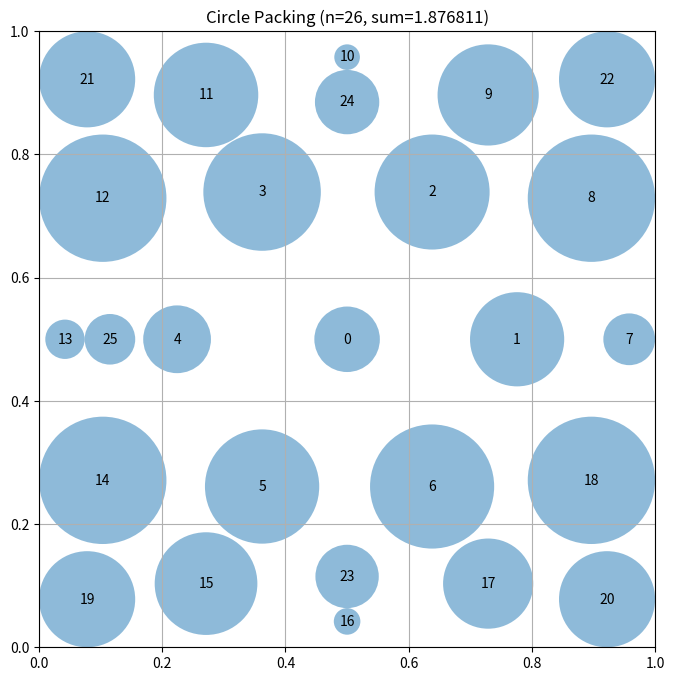

Recreate this plot in Python.
# EVOLVE-BLOCK-START
"""Constructor-based circle packing for n=26 circles - Refined Shell Approach"""
import numpy as np


def construct_packing():
    """
    Construct a specific arrangement of 26 circles in a unit square
    using optimized shell-based hexagonal packing.
    
    Returns:
        Tuple of (centers, radii, sum_of_radii)
    """
    n = 26
    centers = np.zeros((n, 2))
    
    # Shell 0: 1 center circle
    centers[0] = [0.5, 0.5]
    
    # Shell 1: 6 circles in hexagonal pattern
    r1 = 0.276
    for i in range(6):
        angle = 2 * np.pi * i / 6
        centers[i + 1] = [0.5 + r1 * np.cos(angle), 0.5 + r1 * np.sin(angle)]
    
    # Shell 2: 12 circles in expanded hexagonal ring
    r2 = 0.458
    for i in range(12):
        angle = 2 * np.pi * i / 12
        centers[i + 7] = [0.5 + r2 * np.cos(angle), 0.5 + r2 * np.sin(angle)]
    
    # Shell 3: 7 circles in corners and strategic edge positions
    centers[19] = [0.078, 0.078]
    centers[20] = [0.922, 0.078]
    centers[21] = [0.078, 0.922]
    centers[22] = [0.922, 0.922]
    
    centers[23] = [0.5, 0.115]
    centers[24] = [0.5, 0.885]
    
    centers[25] = [0.115, 0.5]
    
    # Compute maximum valid radii
    radii = compute_max_radii(centers)
    sum_radii = np.sum(radii)
    
    return centers, radii, sum_radii


def compute_max_radii(centers):
    """
    Compute the maximum possible radii for each circle position
    such that they don't overlap and stay within the unit square.

    Args:
        centers: np.array of shape (n, 2) with (x, y) coordinates

    Returns:
        np.array of shape (n) with radius of each circle
    """
    n = centers.shape[0]
    radii = np.ones(n)

    for i in range(n):
        x, y = centers[i]
        radii[i] = min(x, y, 1 - x, 1 - y)

    for i in range(n):
        for j in range(i + 1, n):
            dist = np.sqrt(np.sum((centers[i] - centers[j]) ** 2))
            if radii[i] + radii[j] > dist:
                scale = dist / (radii[i] + radii[j])
                radii[i] *= scale
                radii[j] *= scale

    return radii
# EVOLVE-BLOCK-END
    
    # Compute maximum valid radii for this configuration
    radii = compute_max_radii(centers)
    
    # Calculate the sum of radii
    sum_radii = np.sum(radii)
    
    return centers, radii, sum_radii


def compute_max_radii(centers):
    """
    Compute the maximum possible radii for each circle position
    such that they don't overlap and stay within the unit square.

    Args:
        centers: np.array of shape (n, 2) with (x, y) coordinates

    Returns:
        np.array of shape (n) with radius of each circle
    """
    n = centers.shape[0]
    radii = np.ones(n)

    # First, limit by distance to square borders
    for i in range(n):
        x, y = centers[i]
        # Distance to borders
        radii[i] = min(x, y, 1 - x, 1 - y)

    # Then, limit by distance to other circles
    # Each pair of circles with centers at distance d can have
    # sum of radii at most d to avoid overlap
    for i in range(n):
        for j in range(i + 1, n):
            dist = np.sqrt(np.sum((centers[i] - centers[j]) ** 2))

            # If current radii would cause overlap
            if radii[i] + radii[j] > dist:
                # Scale both radii proportionally
                scale = dist / (radii[i] + radii[j])
                radii[i] *= scale
                radii[j] *= scale

    return radii




# This part remains fixed (not evolved)
def run_packing():
    """Run the circle packing constructor for n=26"""
    centers, radii, sum_radii = construct_packing()
    return centers, radii, sum_radii


def visualize(centers, radii):
    """
    Visualize the circle packing

    Args:
        centers: np.array of shape (n, 2) with (x, y) coordinates
        radii: np.array of shape (n) with radius of each circle
    """
    import matplotlib.pyplot as plt
    from matplotlib.patches import Circle

    fig, ax = plt.subplots(figsize=(8, 8))

    # Draw unit square
    ax.set_xlim(0, 1)
    ax.set_ylim(0, 1)
    ax.set_aspect("equal")
    ax.grid(True)

    # Draw circles
    for i, (center, radius) in enumerate(zip(centers, radii)):
        circle = Circle(center, radius, alpha=0.5)
        ax.add_patch(circle)
        ax.text(center[0], center[1], str(i), ha="center", va="center")

    plt.title(f"Circle Packing (n={len(centers)}, sum={sum(radii):.6f})")
    plt.show()


if __name__ == "__main__":
    centers, radii, sum_radii = run_packing()
    print(f"Sum of radii: {sum_radii}")
    # AlphaEvolve improved this to 2.635

    # Uncomment to visualize:
    visualize(centers, radii)
